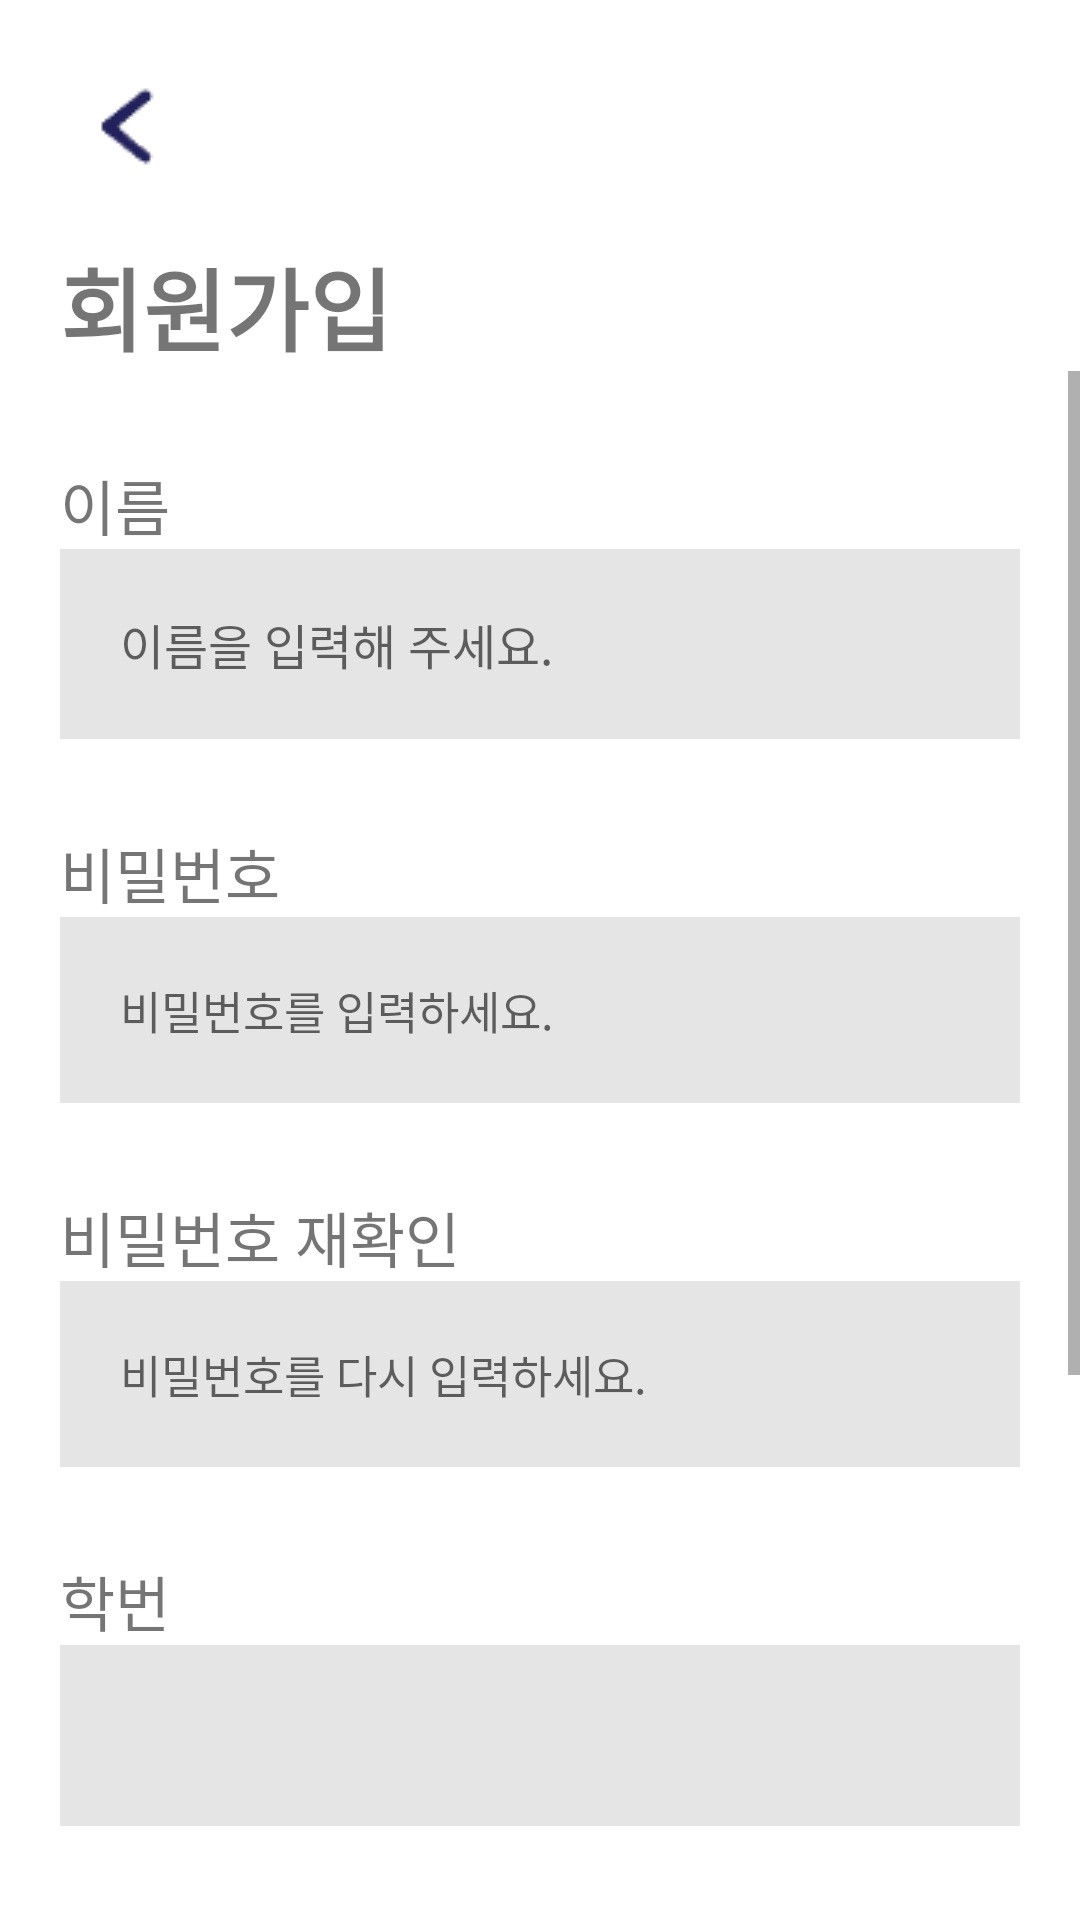

Reconstruct the res/layout file that produces this screen, plus the resources it refers to.
<!-- AndroidManifest.xml: application theme Theme.DidStudentID -->
<!-- res/layout/activity_sign_up.xml -->
<?xml version="1.0" encoding="utf-8"?>
<LinearLayout xmlns:android="http://schemas.android.com/apk/res/android"
    android:layout_width="match_parent"
    android:layout_height="match_parent"
    android:orientation="vertical">

    <ImageButton
        android:id="@+id/back"
        android:layout_marginTop="20dp"
        android:layout_marginLeft="20dp"
        android:layout_marginRight="20dp"
        android:layout_width="45dp"
        android:layout_height="45dp"
        android:maxWidth="35dp"
        android:maxHeight="35dp"
        android:src="@drawable/left_arrow"
        android:background="@color/white"
        />
    
    <TextView
        android:layout_marginTop="15dp"
        android:layout_width="match_parent"
        android:layout_height="wrap_content"
        android:textSize="30sp"
        android:layout_marginLeft="20dp"
        android:layout_marginRight="20dp"
        android:text="회원가입"
        android:textStyle="bold"
        />

    <ScrollView
        android:layout_width="match_parent"
        android:layout_height="match_parent">

        <LinearLayout
            android:layout_width="match_parent"
            android:layout_height="wrap_content"
            android:orientation="vertical">

            <TextView
                android:layout_width="match_parent"
                android:layout_height="wrap_content"
                android:layout_marginLeft="20dp"
                android:layout_marginTop="30dp"
                android:layout_marginRight="20dp"
                android:text="이름"
                android:textSize="20sp" />

            <EditText
                android:id="@+id/s_name"
                android:layout_width="match_parent"
                android:layout_height="wrap_content"
                android:layout_marginLeft="20dp"
                android:layout_marginRight="20dp"
                android:background="#E5E5E5"
                android:hint="이름을 입력해 주세요."
                android:padding="20dp"
                android:textSize="16sp" />

            <TextView
                android:layout_width="match_parent"
                android:layout_height="wrap_content"
                android:layout_marginLeft="20dp"
                android:layout_marginTop="30dp"
                android:text="비밀번호"
                android:textSize="20sp" />

            <EditText
                android:id="@+id/s_pwd1"
                android:layout_width="match_parent"
                android:layout_height="wrap_content"
                android:layout_marginLeft="20dp"
                android:layout_marginRight="20dp"
                android:background="#E5E5E5"
                android:hint="비밀번호를 입력하세요."
                android:padding="20dp"
                android:password="true"
                android:textSize="15sp" />

            <TextView
                android:layout_width="match_parent"
                android:layout_height="wrap_content"
                android:layout_marginLeft="20dp"
                android:layout_marginTop="30dp"
                android:layout_marginRight="20dp"
                android:text="비밀번호 재확인"
                android:textSize="20sp" />

            <EditText
                android:id="@+id/s_pwd2"
                android:layout_width="match_parent"
                android:layout_height="wrap_content"
                android:layout_marginLeft="20dp"
                android:layout_marginRight="20dp"
                android:background="#E5E5E5"
                android:hint="비밀번호를 다시 입력하세요."
                android:padding="20dp"
                android:password="true"
                android:textSize="15sp" />

            <TextView
                android:layout_width="match_parent"
                android:layout_height="wrap_content"
                android:layout_marginLeft="20dp"
                android:layout_marginTop="30dp"
                android:layout_marginRight="20dp"
                android:text="학번"
                android:textSize="20sp" />

            <EditText
                android:id="@+id/s_number"
                android:layout_width="match_parent"
                android:layout_height="wrap_content"
                android:layout_marginLeft="20dp"
                android:layout_marginRight="20dp"
                android:background="#E5E5E5"
                android:padding="20dp"
                android:password="true"
                android:textSize="15sp" />

            <TextView
                android:layout_width="match_parent"
                android:layout_height="wrap_content"
                android:layout_marginLeft="20dp"
                android:layout_marginTop="30dp"
                android:layout_marginRight="20dp"
                android:text="학교 이메일"
                android:textSize="20sp" />

            <LinearLayout
                android:layout_width="match_parent"
                android:layout_height="wrap_content"
                android:orientation="horizontal">

                <EditText
                    android:id="@+id/s_email"
                    android:layout_width="270dp"
                    android:layout_height="wrap_content"
                    android:layout_marginLeft="20dp"
                    android:layout_marginRight="20dp"
                    android:background="#E5E5E5"
                    android:hint="'@bu.ac.kr'를 넣어 입력하세요."
                    android:padding="20dp"
                    android:textSize="13sp" />

                <Button
                    android:id="@+id/e_send"
                    android:layout_width="wrap_content"
                    android:layout_height="wrap_content"
                    android:layout_gravity="center"
                    android:text="전송" />
            </LinearLayout>

            <LinearLayout
                android:layout_width="match_parent"
                android:layout_height="wrap_content"
                android:layout_marginTop="10dp"
                android:orientation="horizontal">

                <EditText
                    android:id="@+id/s_emailc"
                    android:layout_width="270dp"
                    android:layout_height="wrap_content"
                    android:layout_marginLeft="20dp"
                    android:layout_marginRight="20dp"
                    android:background="#E5E5E5"
                    android:hint="인증번호를 입력하세요"
                    android:padding="20dp"
                    android:textSize="13sp" />

                <Button
                    android:id="@+id/e_time"
                    android:layout_width="wrap_content"
                    android:layout_height="wrap_content"
                    android:layout_gravity="center"
                    android:hint="인증하기" />
            </LinearLayout>

            <TextView
                android:id="@+id/textview"
                android:layout_width="wrap_content"
                android:layout_height="wrap_content"
                android:layout_marginLeft="20dp"
                android:layout_marginTop="10dp"
                android:textColor="#ff0000">

            </TextView>

            <LinearLayout
                android:layout_width="wrap_content"
                android:layout_height="wrap_content"
                android:layout_gravity="center"
                android:layout_marginTop="30sp">

                <Button
                    android:id="@+id/s_Registration"
                    android:layout_width="200dp"
                    android:layout_height="wrap_content"
                    android:layout_gravity="center"
                    android:text="확   인"
                    android:textSize="30sp" />
            </LinearLayout>
        </LinearLayout>
    </ScrollView>
</LinearLayout>
<!-- resources referenced by this layout -->
<resources>
  <!-- drawable left_arrow: png bitmap (drawable-v24, 883 bytes) -->
  <style name="Theme.DidStudentID" parent="Theme.MaterialComponents.DayNight.DarkActionBar">
          
          <item name="colorPrimary">@color/purple_500</item>
          <item name="colorPrimaryVariant">@color/purple_700</item>
          <item name="colorOnPrimary">@color/white</item>
          
          <item name="colorSecondary">@color/teal_200</item>
          <item name="colorSecondaryVariant">@color/teal_700</item>
          <item name="colorOnSecondary">@color/black</item>
          
          <item name="android:statusBarColor" tools:targetApi="l">?attr/colorPrimaryVariant</item>
          
      </style>
  <!-- not gathered from this repository: default colours our renderer supplied (Android Studio template values) -->
  <color name="purple_500">#FF6200EE</color>
  <color name="purple_700">#FF3700B3</color>
  <color name="teal_200">#FF03DAC5</color>
  <color name="teal_700">#FF018786</color>
  <color name="black">#FF000000</color>
  <color name="white">#FFFFFFFF</color>
</resources>
